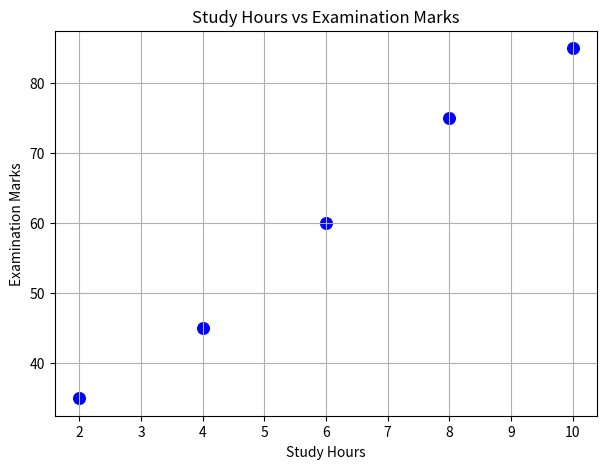

Python code for this plot:
#A college analyzes the relationship between students' study hours and examination marks to understand how study time is associated with academic performance. The study hours are [2, 4, 6, 8, 10], and the corresponding marks are [35, 45, 60, 75, 85].
import numpy as np
import matplotlib.pyplot as plt
 
# Step 1: Data
hours = np.array([2, 4, 6, 8, 10])
marks = np.array([35, 45, 60, 75, 85])
n = len(hours)
 
# Step 2: Sample covariance (manual) = sum((x - mean_x)(y - mean_y)) / (n - 1)
cov_manual = np.sum((hours - hours.mean()) * (marks - marks.mean())) / (n - 1)
 
# Step 3: Sample covariance using NumPy (ddof=1 -> sample covariance)
cov_numpy = np.cov(hours, marks, ddof=1)[0, 1]
 
print("Mean of study hours       :", hours.mean())
print("Mean of marks             :", marks.mean())
print("Sample covariance (manual):", cov_manual)
print("Sample covariance (NumPy) :", cov_numpy)
 
if cov_numpy > 0:
    print("Covariance is positive: marks increase as study hours increase.")
 
# Step 4: Scatter plot
plt.figure(figsize=(7, 5))
plt.scatter(hours, marks, color="blue", s=70)
plt.xlabel("Study Hours")
plt.ylabel("Examination Marks")
plt.title("Study Hours vs Examination Marks")
plt.grid(True)
